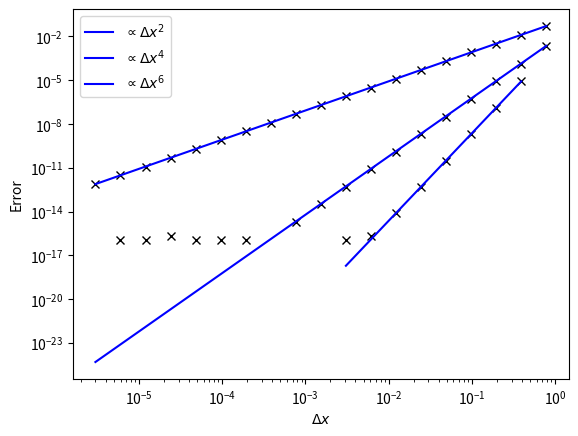

Source code (Python):
import numpy
from matplotlib import pyplot

def trapezoidal(f, a, b, N):
    x, dx = numpy.linspace(a, b, N+1, retstep=True)
    fx = f(x)
    return dx * ( (fx[0] + fx[-1])/2 + numpy.sum(fx[1:-1]) )
    
def simpsons(f, a, b, N):
    x, dx = numpy.linspace(a, b, N+1, retstep=True)
    fx = f(x)
    return dx/3 * ( (fx[0] + fx[-1]) + \
        2*numpy.sum(fx[2:-1:2]) + 4*numpy.sum(fx[1:-1:2]) )
    
def richardson(f, a, b, N):
    I_h = simpsons(f, a, b, N)
    I_2h = simpsons(f, a, b, N//2)
    return (2**4*I_h - I_2h) / (2**4 - 1)    
    
if __name__=="__main__":
    print("Trapezoidal rule")
    print(trapezoidal(numpy.sin, 0, numpy.pi/2, 2))
    print(trapezoidal(numpy.sin, 0, numpy.pi/2, 4))
    Npoints = 2**numpy.arange(1,20)
    dx_all = numpy.pi/2/Npoints
    errors = numpy.zeros_like(dx_all)
    for i, N in enumerate(Npoints):
        I = trapezoidal(numpy.sin, 0, numpy.pi/2, N)
        errors[i] = abs(I - 1)
    pyplot.loglog(dx_all, errors, 'kx')
    pyplot.loglog(dx_all, errors[0]*(dx_all/dx_all[0])**2, 'b-',
                  label=r"$\propto \Delta x^2$")
    pyplot.legend(loc='upper left')
    pyplot.xlabel(r"$\Delta x$")
    pyplot.ylabel("Error")
    pyplot.show()
    
    print("Simpson's rule")
    print(simpsons(numpy.sin, 0, numpy.pi/2, 2))
    print(simpsons(numpy.sin, 0, numpy.pi/2, 4))
    Npoints = 2**numpy.arange(1,20)
    dx_all = numpy.pi/2/Npoints
    errors = numpy.zeros_like(dx_all)
    for i, N in enumerate(Npoints):
        I = simpsons(numpy.sin, 0, numpy.pi/2, N)
        errors[i] = abs(I - 1)
    pyplot.loglog(dx_all, errors, 'kx')
    pyplot.loglog(dx_all, errors[0]*(dx_all/dx_all[0])**4, 'b-',
                  label=r"$\propto \Delta x^4$")
    pyplot.legend(loc='upper left')
    pyplot.xlabel(r"$\Delta x$")
    pyplot.ylabel("Error")
    pyplot.show()
    
    print("Richardson extrapolation")
    print(richardson(numpy.sin, 0, numpy.pi/2, 4))
    print(richardson(numpy.sin, 0, numpy.pi/2, 8))
    Npoints = 2**numpy.arange(2, 10)
    dx_all = numpy.pi/2/Npoints
    errors = numpy.zeros_like(dx_all)
    for i, N in enumerate(Npoints):
        I = richardson(numpy.sin, 0, numpy.pi/2, N)
        errors[i] = abs(I - 1)
    pyplot.loglog(dx_all, errors, 'kx')
    pyplot.loglog(dx_all, errors[0]*(dx_all/dx_all[0])**6, 'b-',
                  label=r"$\propto \Delta x^6$")
    pyplot.legend(loc='upper left')
    pyplot.xlabel(r"$\Delta x$")
    pyplot.ylabel("Error")
    pyplot.show()
    